Photos from the image-classification dataset "dataset" in the GitHub repository Xinyu-Zhang/499_Project. Its 8 classes are: Atripla, Cymbalta, Epzicom, Lexapro, Prezista, Tivicay, Truvada, Truvada Cymbalta.

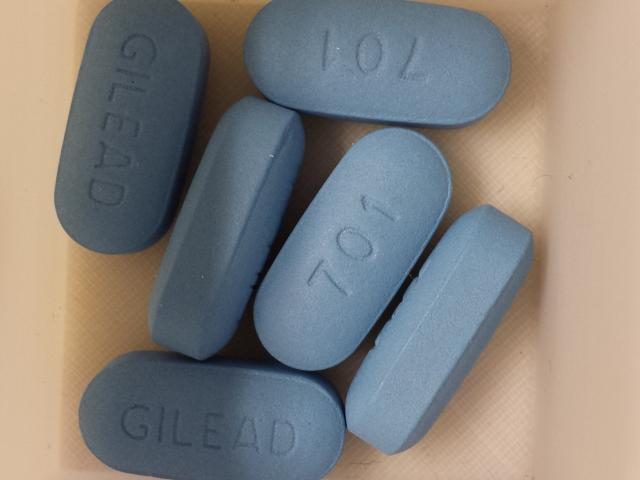
Label: Truvada

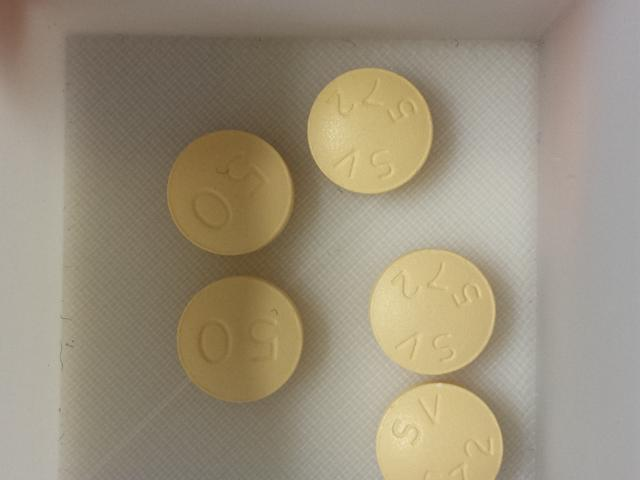
Label: Tivicay

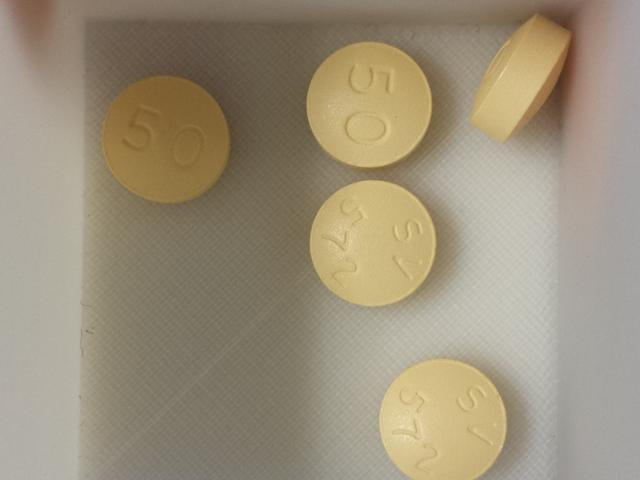
Label: Tivicay

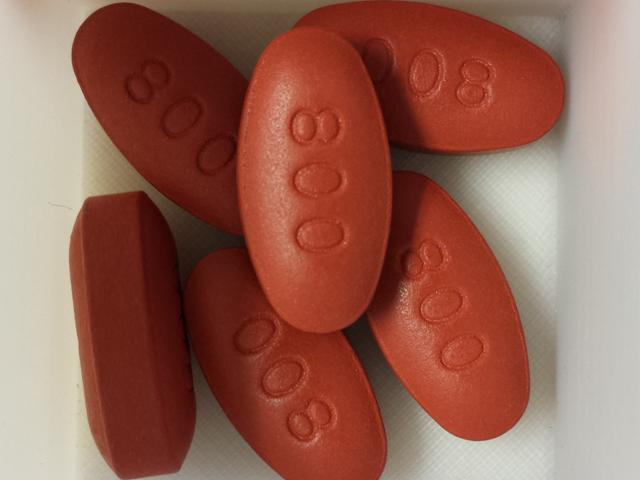
Label: Prezista

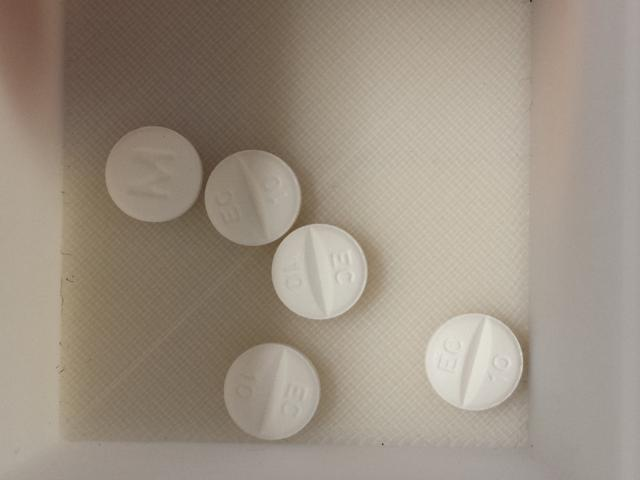
Label: Lexapro

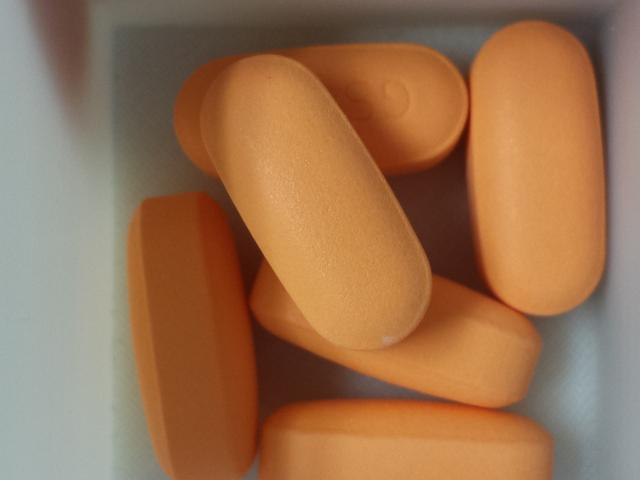
Label: Epzicom
